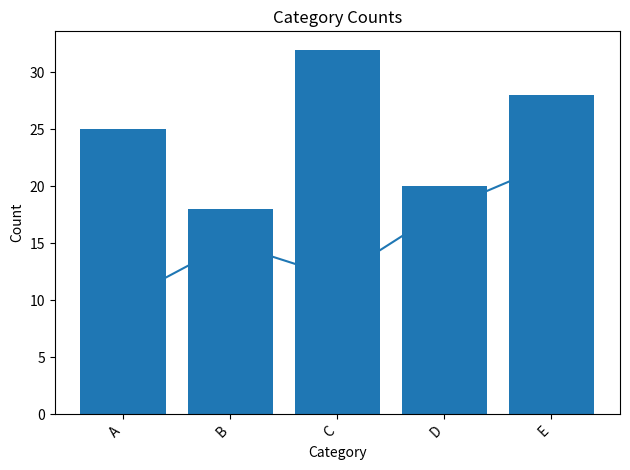

The matplotlib source for this figure:
import matplotlib.pyplot as plt
import numpy as np

def create_line_chart(data, x_label, y_label, title):
    """Creates a line chart from the given data."""
    x = np.arange(len(data))
    plt.plot(x, data)
    plt.xlabel(x_label)
    plt.ylabel(y_label)
    plt.title(title)
    plt.show()


def create_bar_chart(categories, values, x_label, y_label, title):
    """Creates a bar chart from the given data."""
    plt.bar(categories, values)
    plt.xlabel(x_label)
    plt.ylabel(y_label)
    plt.title(title)
    plt.xticks(rotation=45, ha="right") # Rotate x-axis labels for better readability if needed.
    plt.tight_layout() # Adjusts plot layout to prevent labels from overlapping
    plt.show()



# Example usage:
data = [10, 15, 12, 18, 22]
create_line_chart(data, "Day", "Value", "Daily Values")

categories = ['A', 'B', 'C', 'D', 'E']
values = [25, 18, 32, 20, 28]
create_bar_chart(categories, values, "Category", "Count", "Category Counts")

